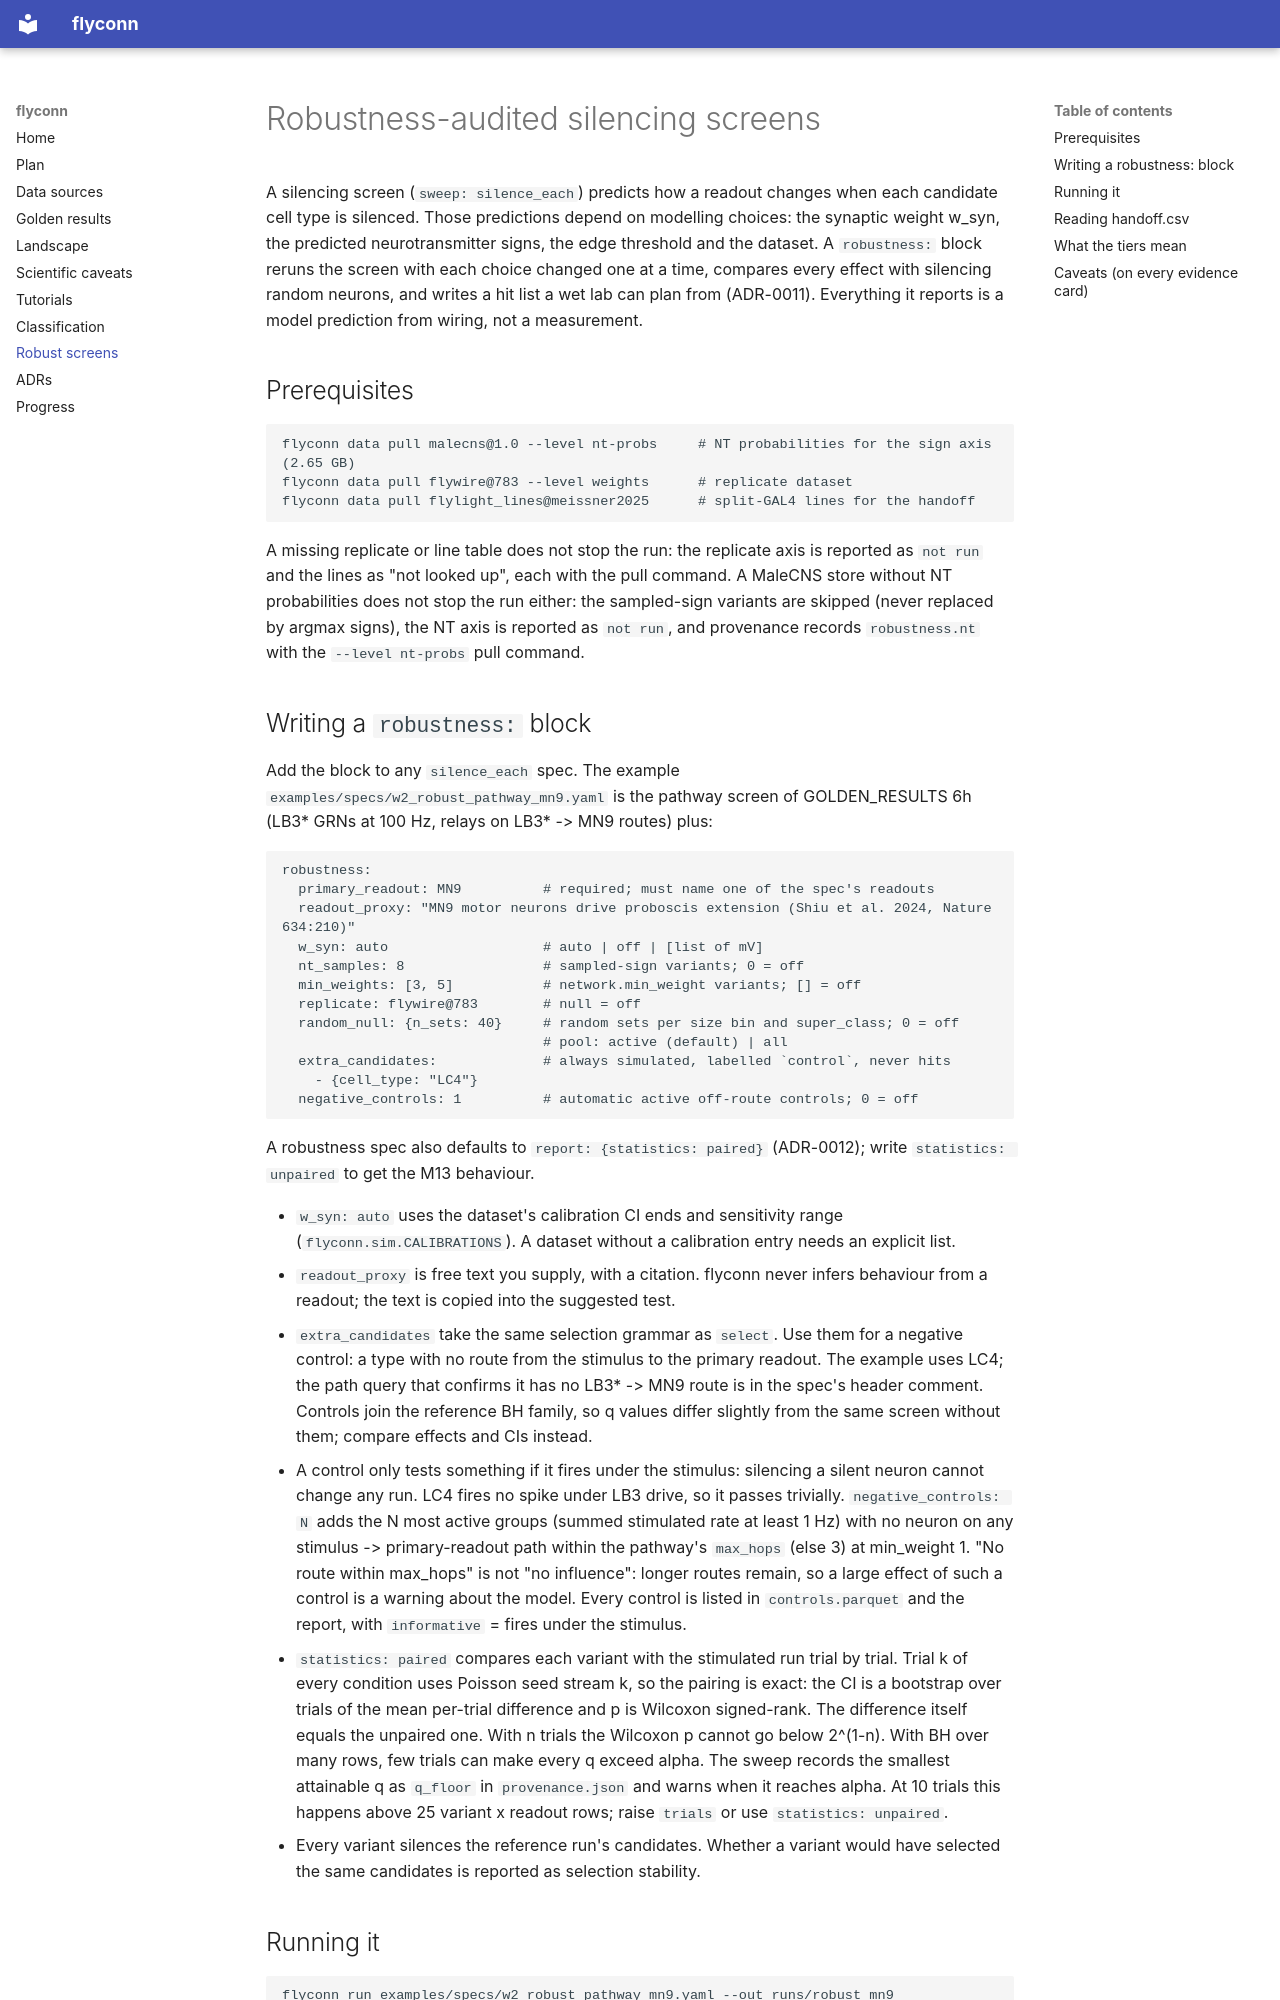

repository: moiz-lakkadkutta/flyconn · page: tutorials/robust-screens/index.html · generator: mkdocs

# Robustness-audited silencing screens

A silencing screen (`sweep: silence_each`) predicts how a readout changes when each
candidate cell type is silenced. Those predictions depend on modelling choices: the
synaptic weight w_syn, the predicted neurotransmitter signs, the edge threshold and the
dataset. A `robustness:` block reruns the screen with each choice changed one at a time,
compares every effect with silencing random neurons, and writes a hit list a wet lab can
plan from (ADR-0011). Everything it reports is a model prediction from wiring, not a
measurement.

## Prerequisites

```bash
flyconn data pull malecns@1.0 --level nt-probs     # NT probabilities for the sign axis (2.65 GB)
flyconn data pull flywire@783 --level weights      # replicate dataset
flyconn data pull flylight_lines@meissner2025      # split-GAL4 lines for the handoff
```

A missing replicate or line table does not stop the run: the replicate axis is reported
as `not run` and the lines as "not looked up", each with the pull command. A MaleCNS
store without NT probabilities does not stop the run either: the sampled-sign variants
are skipped (never replaced by argmax signs), the NT axis is reported as `not run`, and
provenance records `robustness.nt` with the `--level nt-probs` pull command.
